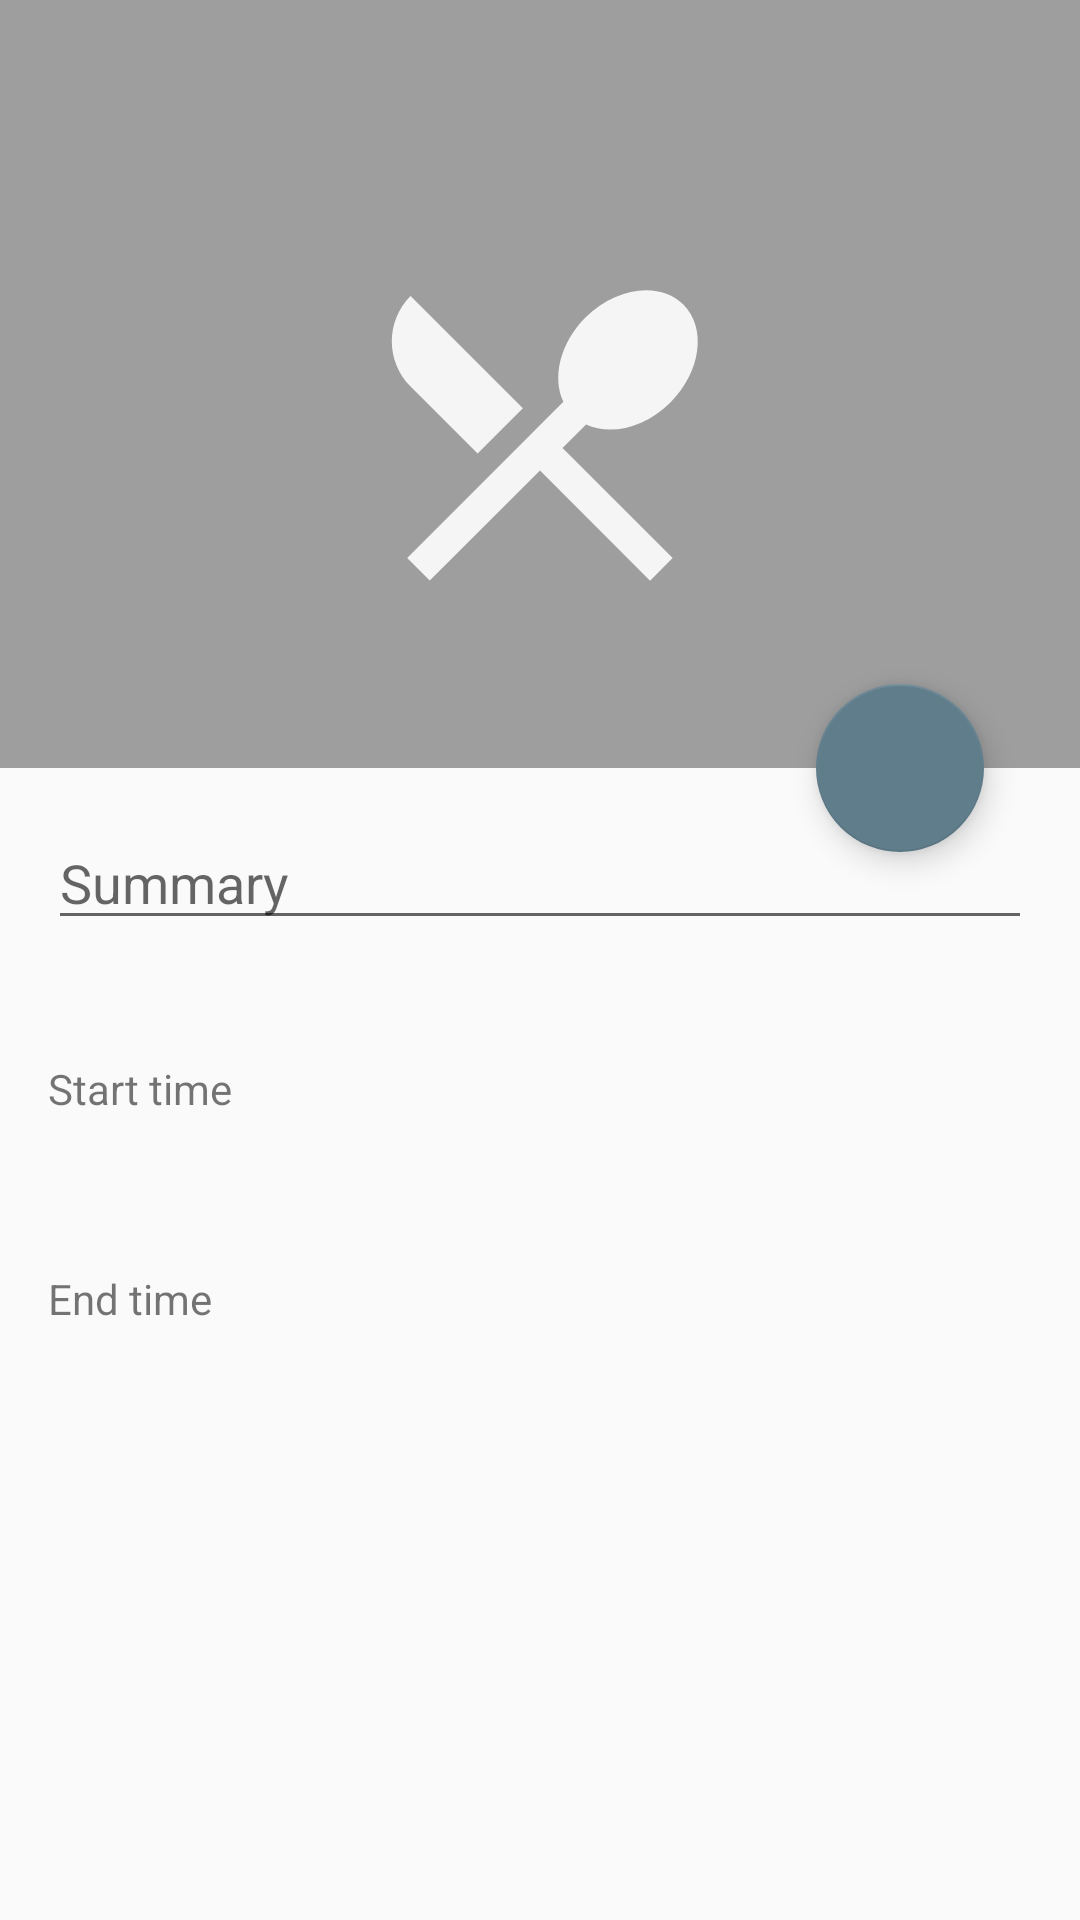

Layout XML and referenced resources for this Android screen:
<!-- AndroidManifest.xml: application theme AppTheme -->
<!-- res/layout/activity_add_edit_history.xml -->
<?xml version="1.0" encoding="utf-8"?>
<android.support.design.widget.CoordinatorLayout xmlns:android="http://schemas.android.com/apk/res/android"
        xmlns:tools="http://schemas.android.com/tools"
        xmlns:app="http://schemas.android.com/apk/res-auto"
        android:layout_width="match_parent"
        android:layout_height="match_parent"
        android:orientation="vertical"
        tools:context=".view.history.addedit.AddEditHistoryActivity">

    <android.support.design.widget.AppBarLayout
            android:id="@+id/app_bar"
            android:layout_width="match_parent"
            android:layout_height="wrap_content"
            android:theme="@style/ThemeOverlay.AppCompat.Dark.ActionBar">

        <android.support.design.widget.CollapsingToolbarLayout
                android:id="@+id/collapsing_toolbar"
                android:layout_width="match_parent"
                android:layout_height="256dp"
                app:title=""
                app:expandedTitleGravity="top|center"
                app:contentScrim="?attr/colorPrimary"
                app:layout_scrollFlags="scroll|exitUntilCollapsed|snap">

            <android.support.constraint.ConstraintLayout
                    android:layout_width="match_parent"
                    android:layout_height="256dp">

                <ImageView
                        android:id="@+id/iv_icon"
                        android:layout_width="128dp"
                        android:layout_height="128dp"
                        android:layout_gravity="center"
                        android:layout_marginTop="80dp"
                        android:src="@drawable/ic_category_eating"
                        app:layout_constraintTop_toTopOf="parent"
                        app:layout_constraintLeft_toLeftOf="parent"
                        app:layout_constraintRight_toRightOf="parent" />

            </android.support.constraint.ConstraintLayout>

            <android.support.v7.widget.Toolbar
                    android:id="@+id/toolbar"
                    android:layout_width="match_parent"
                    android:layout_height="?attr/actionBarSize"
                    app:layout_collapseMode="pin"
                    app:popupTheme="@style/ThemeOverlay.AppCompat.Light"/>

        </android.support.design.widget.CollapsingToolbarLayout>
    </android.support.design.widget.AppBarLayout>

    <ScrollView
            android:orientation="vertical"
            android:layout_width="match_parent"
            android:layout_height="wrap_content"
            android:elevation="2dp"
            android:nestedScrollingEnabled="true"
            app:layout_behavior="@string/appbar_scrolling_view_behavior">

        <android.support.constraint.ConstraintLayout
                android:layout_width="match_parent"
                android:layout_height="match_parent">

            <EditText
                    android:id="@+id/et_desc"
                    android:layout_width="0dp"
                    android:layout_height="wrap_content"
                    android:layout_margin="16dp"
                    android:inputType="text"
                    android:maxLines="1"
                    android:hint="@string/summary"
                    app:layout_constraintTop_toTopOf="parent"
                    app:layout_constraintLeft_toLeftOf="parent"
                    app:layout_constraintRight_toRightOf="parent" />

            <TextView
                    android:id="@+id/label_start_time"
                    android:layout_width="wrap_content"
                    android:layout_height="wrap_content"
                    android:layout_marginTop="40dp"
                    android:text="@string/start_time"
                    app:layout_constraintTop_toBottomOf="@+id/et_desc"
                    app:layout_constraintLeft_toLeftOf="@+id/et_desc" />

            <TextView
                    android:id="@+id/tv_start_date"
                    android:layout_width="wrap_content"
                    android:layout_height="wrap_content"
                    android:layout_marginRight="32dp"
                    style="@style/Base.TextAppearance.AppCompat.Title"
                    tools:text="2017-09-10"
                    app:layout_constraintTop_toBottomOf="@+id/label_start_time"
                    app:layout_constraintRight_toLeftOf="@+id/tv_start_time"/>

            <TextView
                    android:id="@+id/tv_start_time"
                    android:layout_width="wrap_content"
                    android:layout_height="wrap_content"
                    style="@style/Base.TextAppearance.AppCompat.Title"
                    tools:text="22:00"
                    app:layout_constraintTop_toTopOf="@+id/tv_start_date"
                    app:layout_constraintRight_toRightOf="@+id/et_desc"/>

            <TextView
                    android:id="@+id/label_end_time"
                    android:layout_width="wrap_content"
                    android:layout_height="wrap_content"
                    android:layout_marginTop="24dp"
                    android:text="@string/end_time"
                    app:layout_constraintTop_toBottomOf="@+id/tv_start_date"
                    app:layout_constraintLeft_toLeftOf="@+id/label_start_time"/>

            <TextView
                    android:id="@+id/tv_end_date"
                    android:layout_width="wrap_content"
                    android:layout_height="wrap_content"
                    android:layout_marginRight="32dp"
                    style="@style/Base.TextAppearance.AppCompat.Title"
                    tools:text="2017-09-10"
                    app:layout_constraintTop_toBottomOf="@+id/label_end_time"
                    app:layout_constraintRight_toLeftOf="@+id/tv_end_time"/>

            <TextView
                    android:id="@+id/tv_end_time"
                    android:layout_width="wrap_content"
                    android:layout_height="wrap_content"
                    style="@style/Base.TextAppearance.AppCompat.Title"
                    tools:text="22:00"
                    app:layout_constraintTop_toTopOf="@+id/tv_end_date"
                    app:layout_constraintRight_toRightOf="@+id/et_desc"/>

        </android.support.constraint.ConstraintLayout>
    </ScrollView>

    <android.support.design.widget.FloatingActionButton
            android:id="@+id/fab_update_history"
            android:layout_width="wrap_content"
            android:layout_height="wrap_content"
            android:layout_margin="32dp"
            android:src="@drawable/ic_save"
            app:layout_anchor="@id/collapsing_toolbar"
            app:layout_anchorGravity="right|bottom|end"/>

</android.support.design.widget.CoordinatorLayout>
<!-- resources referenced by this layout -->
<resources>
  <!-- drawable ic_category_eating (drawable) -->
  <vector xmlns:android="http://schemas.android.com/apk/res/android"
          android:width="84dp"
          android:height="84dp"
          android:viewportWidth="24.0"
          android:viewportHeight="24.0">
      <path
          android:pathData="M8.1,13.34l2.83,-2.83L3.91,3.5c-1.56,1.56 -1.56,4.09 0,5.66l4.19,4.18zM14.88,11.53c1.53,0.71 3.68,0.21 5.27,-1.38 1.91,-1.91 2.28,-4.65 0.81,-6.12 -1.46,-1.46 -4.2,-1.1 -6.12,0.81 -1.59,1.59 -2.09,3.74 -1.38,5.27L3.7,19.87l1.41,1.41L12,14.41l6.88,6.88 1.41,-1.41L13.41,13l1.47,-1.47z"
          android:fillColor="@color/colorPrimaryLight"/>
  </vector>
  <string name="end_time">End time</string>
  <string name="start_time">Start time</string>
  <string name="summary">Summary</string>
  <style name="AppTheme" parent="Theme.AppCompat.Light.NoActionBar">
          
          <item name="colorPrimary">@color/colorPrimary</item>
          <item name="colorPrimaryDark">@color/colorPrimaryDark</item>
          <item name="colorAccent">@color/colorAccent</item>
      </style>
  <color name="colorPrimaryLight">#F5F5F5</color>
  <color name="colorPrimary">#9E9E9E</color>
  <color name="colorPrimaryDark">#616161</color>
  <color name="colorAccent">#607D8B</color>
</resources>
